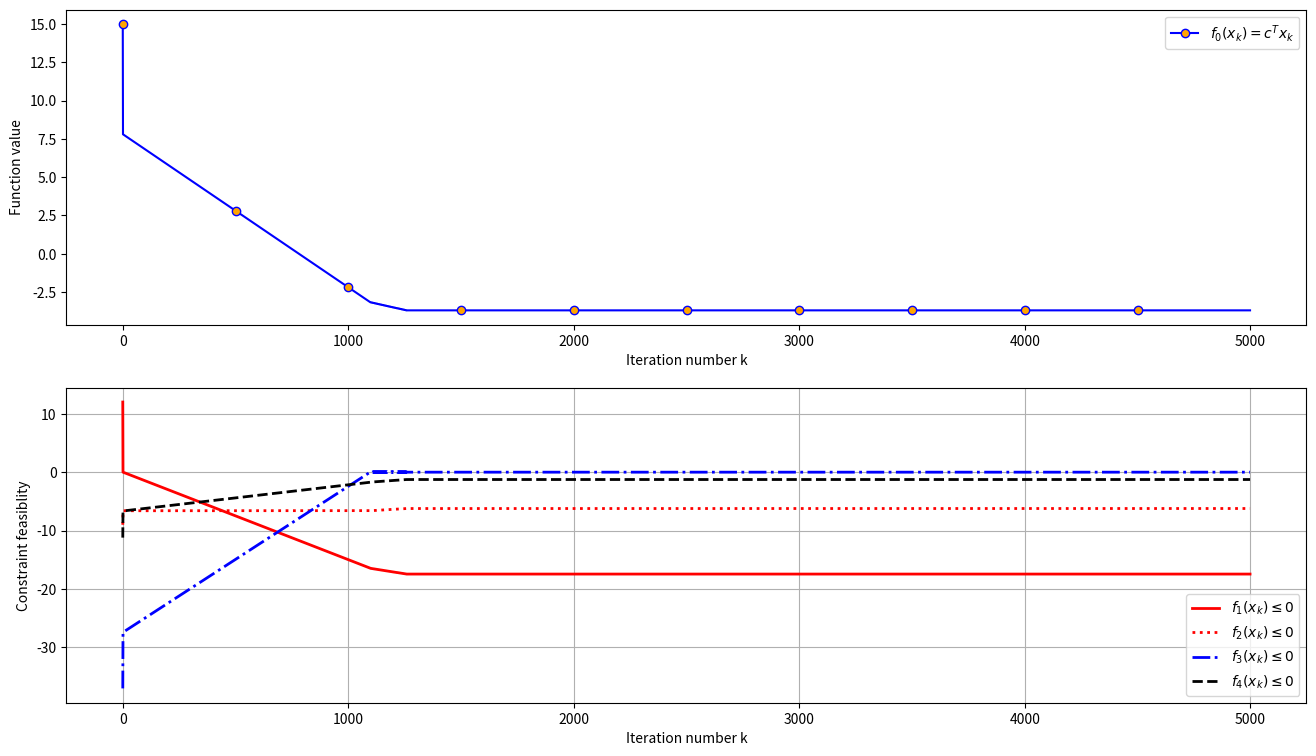
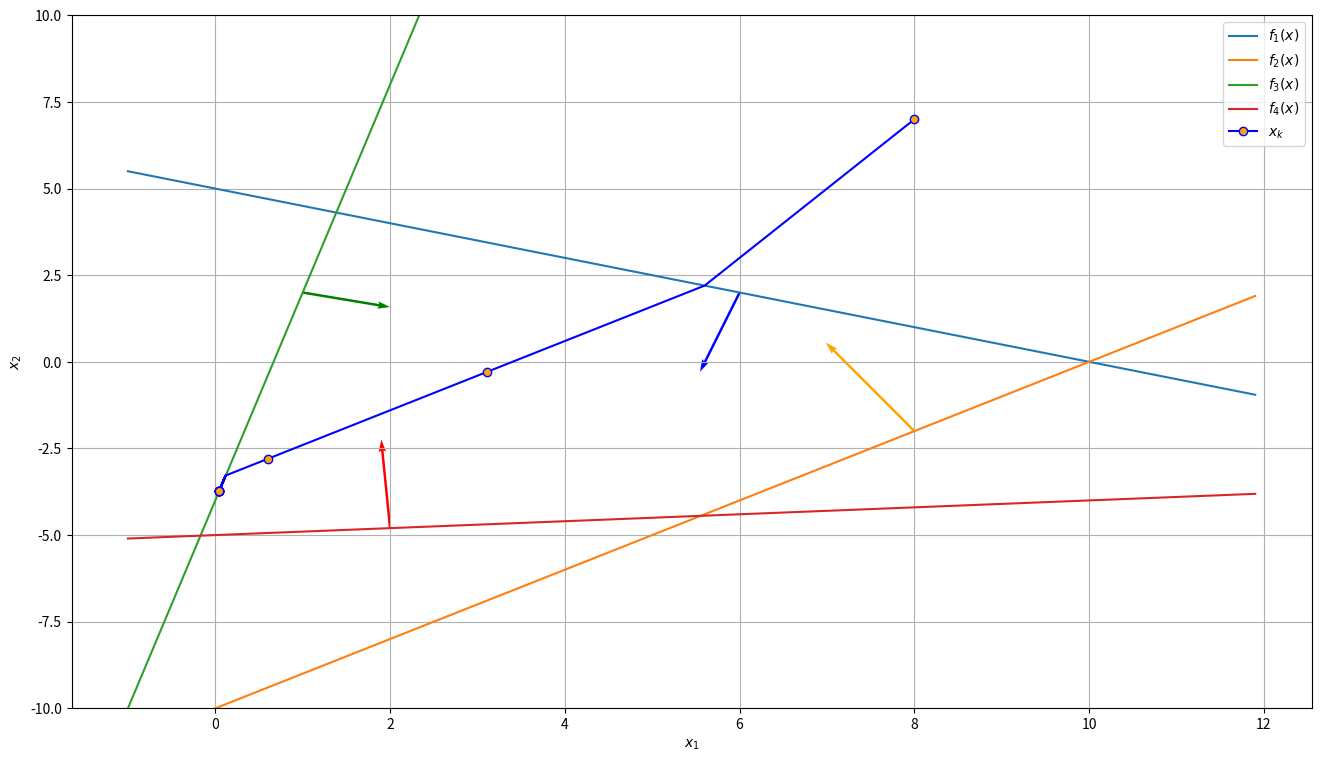

These charts were generated, in order, by the following Python code:
import numpy as np
from matplotlib import pyplot as plt
from matplotlib.gridspec import GridSpec


# Inequality constrained LP, Ax <= b, with Polyak Step size and subgradient method
# Stephen Boyd, Convex Optimization 2
# Polyak Step Size - https://youtu.be/B51GgGCHBRk?t=2068 - (f(x_k) - f*)/||g_k||^2
# Subgradient Descent for Constrained Optimization - https://youtu.be/kE3wtUaQzpA?t=2108

def f(x):
    return np.dot(c,x)

A = np.array([[1.0,1,-6,0.1],[2.0,-1,1,-1]]).T
b = np.array([10.0,10,-4,5])
c = np.array([1.0,1])

step = 1.0
x = np.array([8.0,7])
grad = np.zeros(len(x))
eps = 0.01

f_history, g_history = np.array([]),np.array([])
x1_history, x2_history = np.array([]),np.array([])

constr1_history, constr2_history = np.array([]),np.array([])
constr3_history, constr4_history = np.array([]),np.array([])

for i in range(5000):
    x1_history = np.append(x1_history,x[0])
    x2_history = np.append(x2_history,x[1])
    f_history = np.append(f_history,f(x))

    constr1_history = np.append(constr1_history,np.dot(A[0],x) - b[0])
    constr2_history = np.append(constr2_history, np.dot(A[1], x) - b[1])
    constr3_history = np.append(constr3_history, np.dot(A[2], x) - b[2])
    constr4_history = np.append(constr4_history, np.dot(A[3], x) - b[3])

    if False in(A @ x <= b):
        p = np.argmin(A @ x <= b)
        grad = A[p]
        # polyak step size (f_k - f*)/||g_k||^2, f* = 0 because inequality constraint <= 0
        step = (np.dot(A[p],x) - b[p])/np.dot(grad,grad)
    else:
        grad = c
        step = eps / np.dot(grad,grad)
    x = x - step * grad
    print(x)


fig1 = plt.figure(figsize=(16,9))
gs1 = GridSpec(2,1,fig1)

ax1 = plt.subplot(gs1[0,0])
ax1.plot(f_history,label='$f_0(x_k) = c^Tx_k$',color='blue',marker='o',markerfacecolor='orange',markevery=500)
ax1.set_xlabel('Iteration number k')
ax1.set_ylabel('Function value')
ax1.legend(fontsize=10)

ax2 = plt.subplot(gs1[1,0])
ax2.plot(constr1_history,label='$f_1(x_k) \\leq 0$',color='red',lw=2)
ax2.plot(constr2_history,label='$f_2(x_k) \\leq 0$',color='red',lw=2,ls=':')
ax2.plot(constr3_history,label='$f_3(x_k) \\leq 0$',color='blue',lw=2,ls='-.')
ax2.plot(constr4_history,label='$f_4(x_k) \\leq 0$',color='black',lw=2,ls='--')
ax2.set_xlabel('Iteration number k')
ax2.set_ylabel('Constraint feasiblity')
ax2.legend(fontsize=10)
plt.grid()

plt.show()

fig2 = plt.figure(figsize=(16,9))

ax3 = plt.subplot()

x_range = np.arange(-1,12,0.1)
y0 = (b[0] - A[0,0]*x_range)/A[0,1]
y1 = (b[1] - A[1,0]*x_range)/A[1,1]
y2 = (b[2] - A[2,0]*x_range)/A[2,1]
y3 = (b[3] - A[3,0]*x_range)/A[3,1]

ax3.plot(x_range,y0,label='$f_1(x)$')
ax3.plot(x_range,y1,label='$f_2(x)$')
ax3.plot(x_range,y2,label='$f_3(x)$')
ax3.plot(x_range,y3,label='$f_4(x)$')
ax3.plot(x1_history,x2_history,label='$x_k$',color='blue',marker='o',markerfacecolor='orange',markevery=500)
ax3.set_ylim([-10,10])
ax3.set_xlabel('$x_1$')
ax3.set_ylabel('$x_2$')
ax3.legend(fontsize=10)


origin = np.array([[6,8,1,2],[2,-2,2,-4.8]])
V = np.array([-A[0]/np.dot(A[0],A[0])**0.5,-A[1],-A[2]/np.dot(A[2],A[2])**0.5,-A[3]])
plt.quiver(*origin,V[:,0],V[:,1],color=['blue','orange','green','red'],scale=14,width=0.002)
plt.grid()

plt.show()